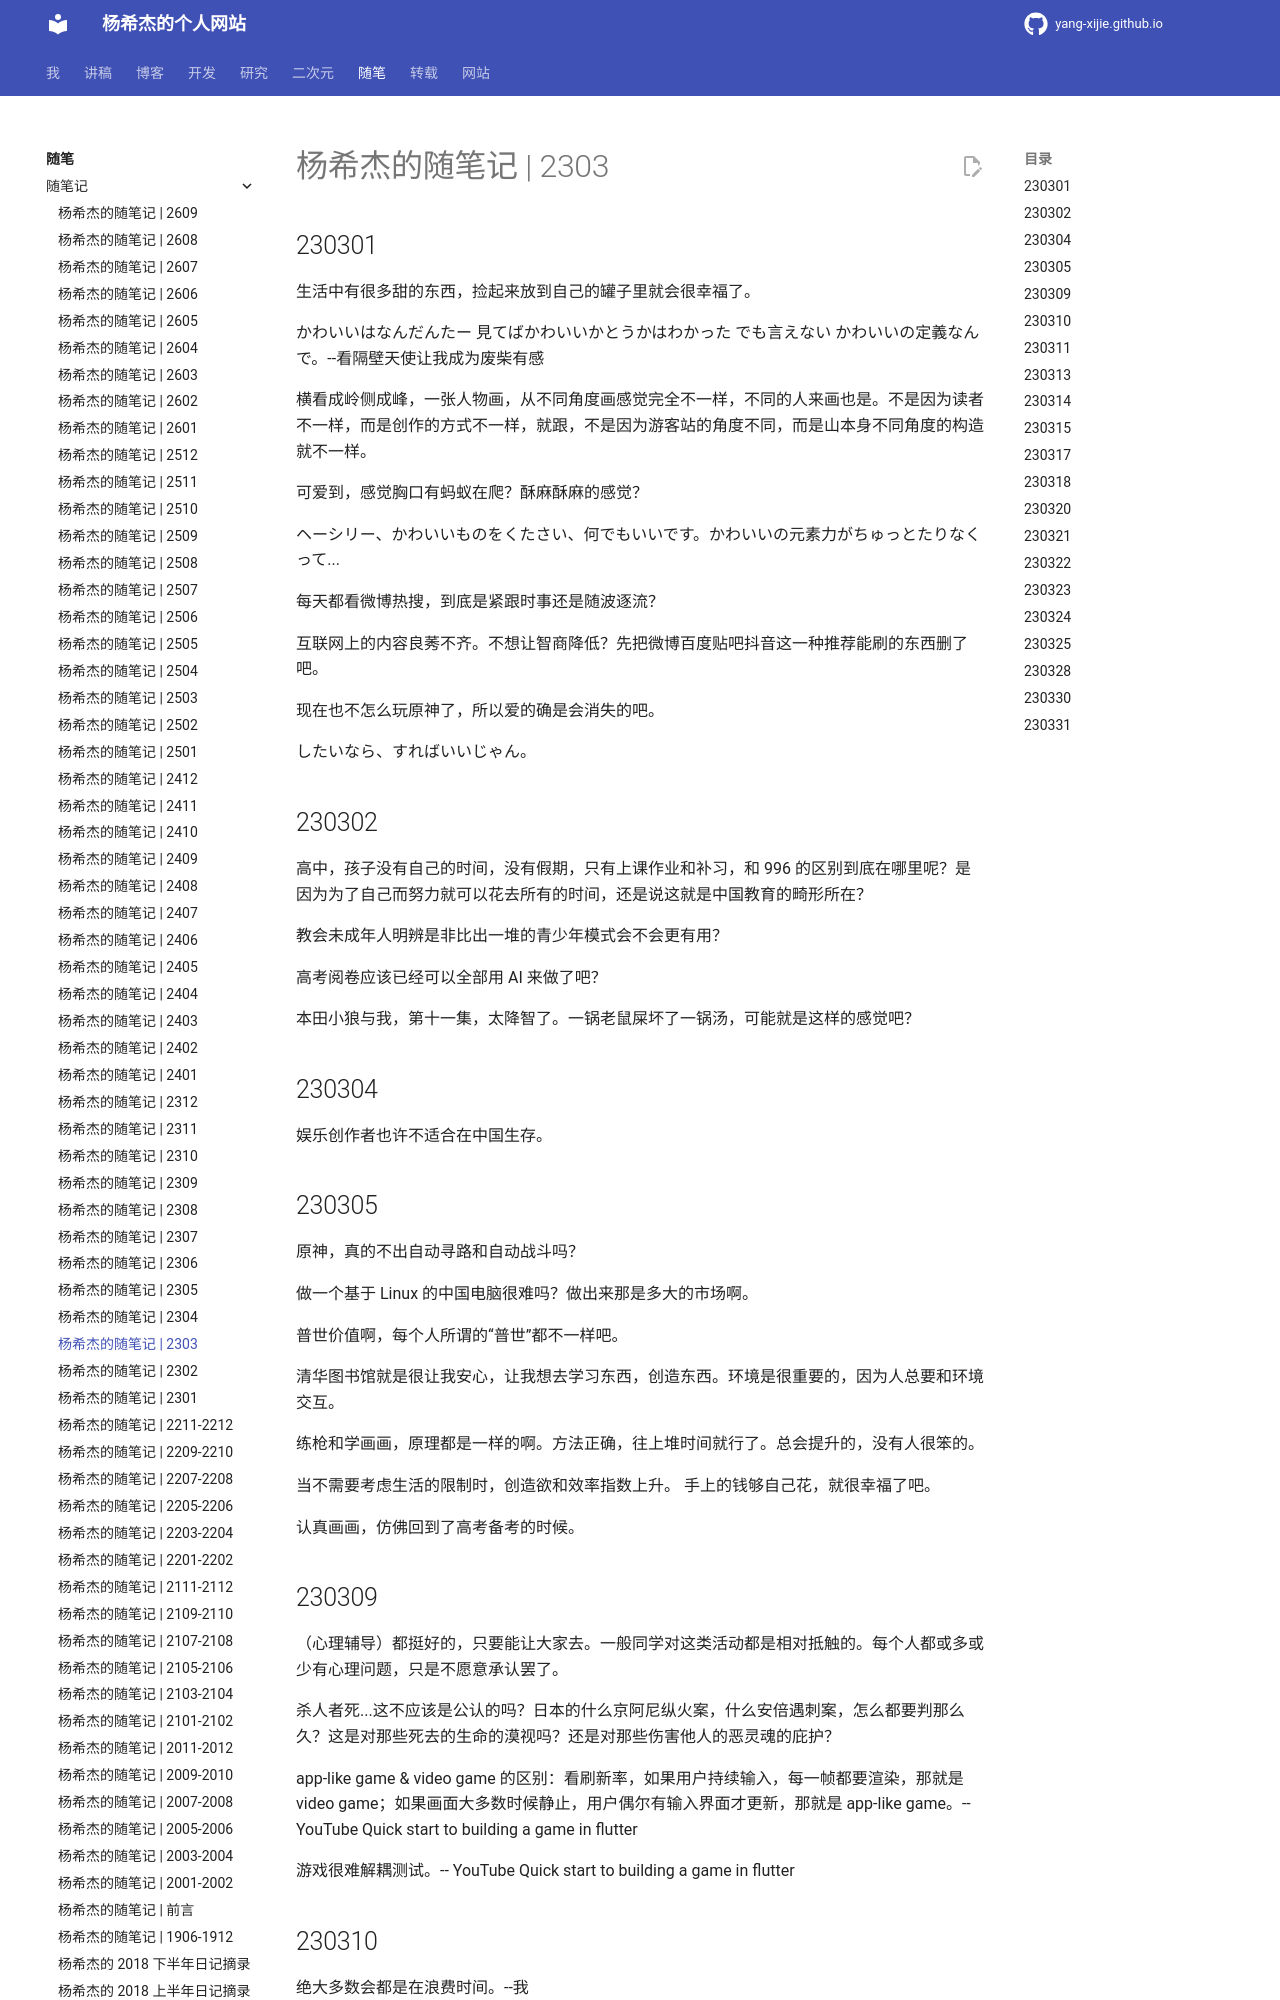

repository: Yang-Xijie/yang-xijie.github.io · page: ESSAY/Jottings/2303/index.html · generator: mkdocs

# 杨希杰的随笔记 | 2303

## 230301

生活中有很多甜的东西，捡起来放到自己的罐子里就会很幸福了。

かわいいはなんだんたー 見てばかわいいかとうかはわかった でも言えない かわいいの定義なんで。--看隔壁天使让我成为废柴有感

横看成岭侧成峰，一张人物画，从不同角度画感觉完全不一样，不同的人来画也是。不是因为读者不一样，而是创作的方式不一样，就跟，不是因为游客站的角度不同，而是山本身不同角度的构造就不一样。

可爱到，感觉胸口有蚂蚁在爬？酥麻酥麻的感觉？

ヘーシリー、かわいいものをくたさい、何でもいいです。かわいいの元素力がちゅっとたりなくって...

每天都看微博热搜，到底是紧跟时事还是随波逐流？

互联网上的内容良莠不齐。不想让智商降低？先把微博百度贴吧抖音这一种推荐能刷的东西删了吧。

现在也不怎么玩原神了，所以爱的确是会消失的吧。

したいなら、すればいいじゃん。

## 230302

高中，孩子没有自己的时间，没有假期，只有上课作业和补习，和 996 的区别到底在哪里呢？是因为为了自己而努力就可以花去所有的时间，还是说这就是中国教育的畸形所在？

教会未成年人明辨是非比出一堆的青少年模式会不会更有用？

高考阅卷应该已经可以全部用 AI 来做了吧？

本田小狼与我，第十一集，太降智了。一锅老鼠屎坏了一锅汤，可能就是这样的感觉吧？

## 230304

娱乐创作者也许不适合在中国生存。

## 230305

原神，真的不出自动寻路和自动战斗吗？

做一个基于 Linux 的中国电脑很难吗？做出来那是多大的市场啊。

普世价值啊，每个人所谓的“普世”都不一样吧。

清华图书馆就是很让我安心，让我想去学习东西，创造东西。环境是很重要的，因为人总要和环境交互。

练枪和学画画，原理都是一样的啊。方法正确，往上堆时间就行了。总会提升的，没有人很笨的。

当不需要考虑生活的限制时，创造欲和效率指数上升。
手上的钱够自己花，就很幸福了吧。

认真画画，仿佛回到了高考备考的时候。
